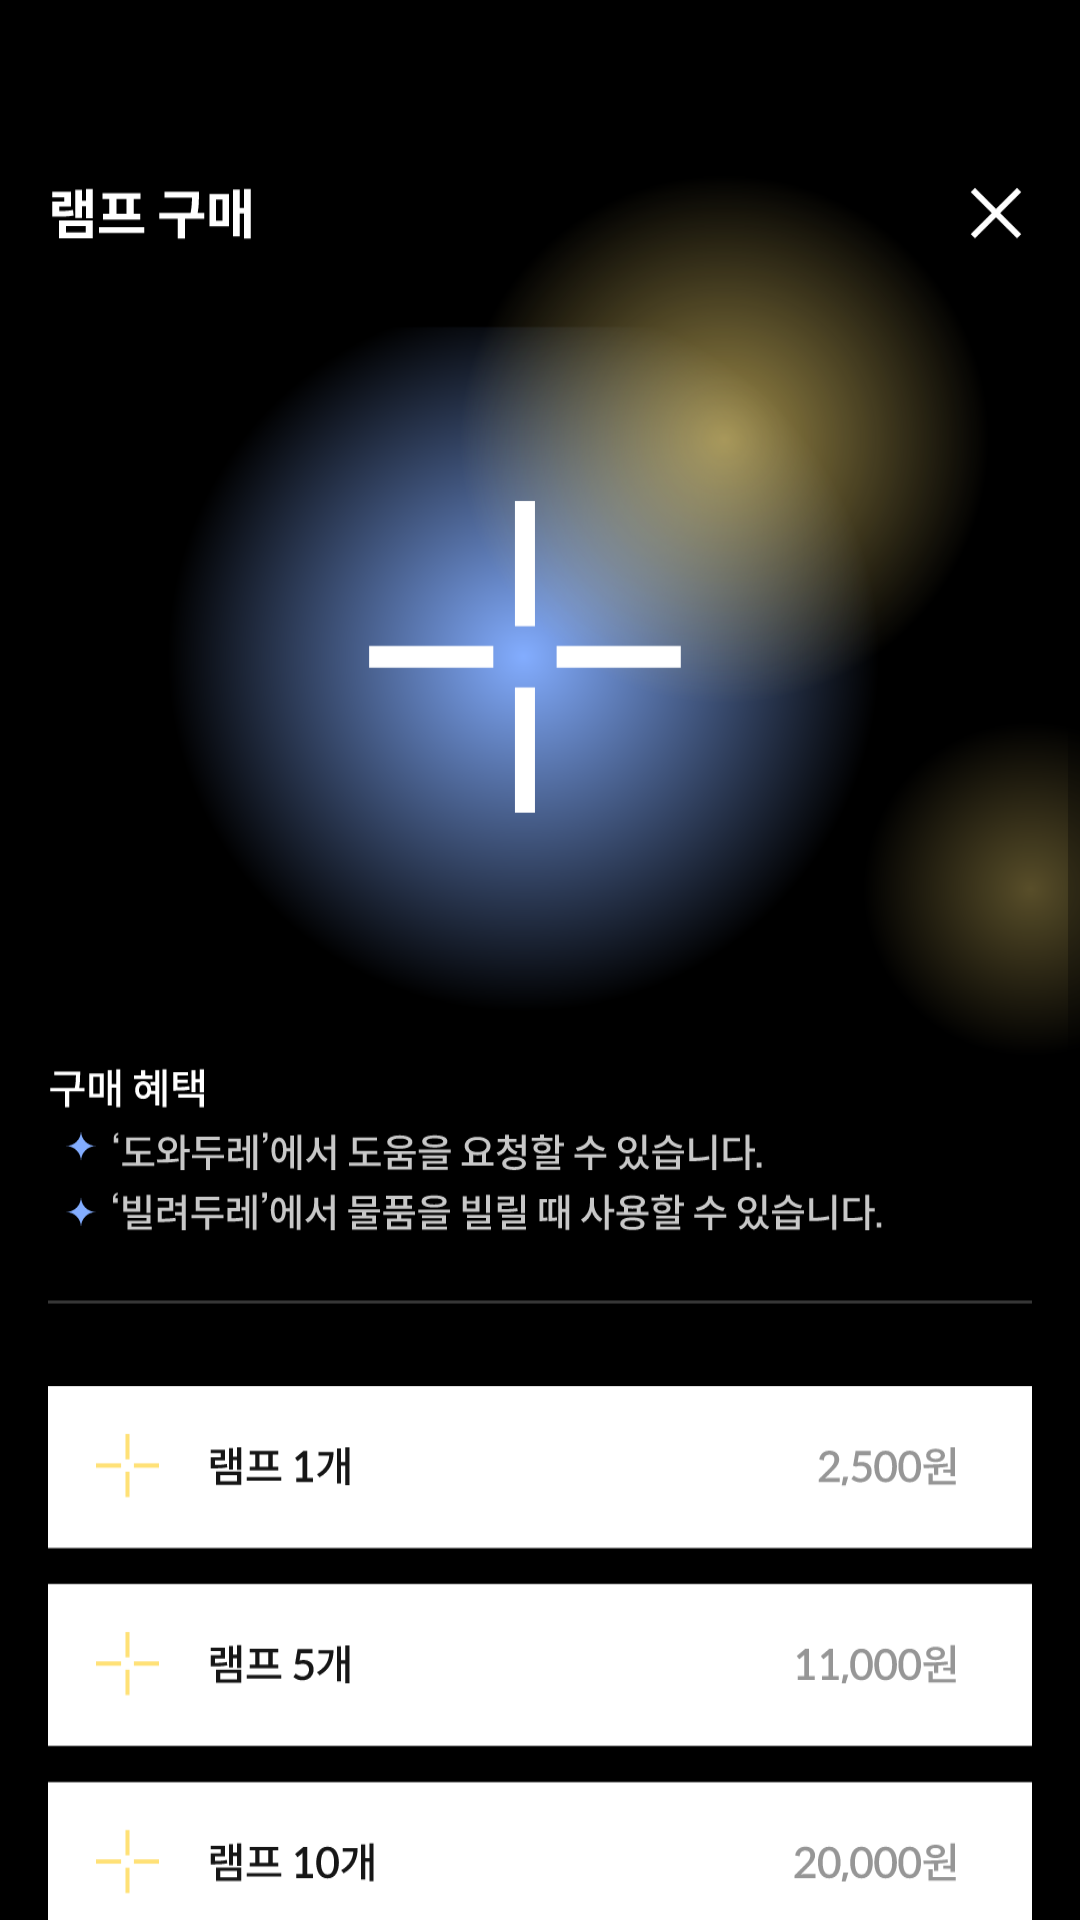

Android layout source for this screen:
<!-- AndroidManifest.xml: application theme Theme.DoReAndroid -->
<!-- res/layout/activity_lamp.xml -->
<?xml version="1.0" encoding="utf-8"?>
<layout xmlns:android="http://schemas.android.com/apk/res/android"
    xmlns:app="http://schemas.android.com/apk/res-auto"
    xmlns:tools="http://schemas.android.com/tools">

    <data>

    </data>

    <ScrollView
        android:layout_width="match_parent"
        android:layout_height="match_parent"
        tools:context=".presentation.lamp.LampActivity">

        <androidx.constraintlayout.widget.ConstraintLayout
            android:layout_width="match_parent"
            android:layout_height="wrap_content">

            <ImageView
                android:id="@+id/iv_lamp"
                android:layout_width="match_parent"
                android:layout_height="wrap_content"
                android:adjustViewBounds="true"
                android:src="@drawable/ic_bg_buy_lamp"
                app:layout_constraintTop_toTopOf="parent" />

        </androidx.constraintlayout.widget.ConstraintLayout>
    </ScrollView>
</layout>
<!-- resources referenced by this layout -->
<resources>
  <!-- drawable ic_bg_buy_lamp: vector/xml drawable (drawable, 58631 chars, omitted) -->
  <style name="Theme.DoReAndroid" parent="Theme.MaterialComponents.Light.NoActionBar">
          
          <item name="colorPrimary">@color/dore_gray_7</item>
          <item name="colorPrimaryVariant">@color/purple_700</item>
          <item name="colorOnPrimary">@color/white</item>
          
          <item name="colorSecondary">@color/dore_gray_5</item>
          <item name="colorSecondaryVariant">@color/teal_700</item>
          <item name="colorOnSecondary">@color/dore_text_black</item>
          
          <item name="android:statusBarColor" tools:targetApi="l">@color/dore_bg_black</item>
          
      </style>
  <color name="dore_gray_7">#3D3D3D</color>
  <color name="purple_700">#FF3700B3</color>
  <color name="white">#FFFFFFFF</color>
  <color name="dore_gray_5">#AFAFAF</color>
  <color name="teal_700">#FF018786</color>
</resources>
